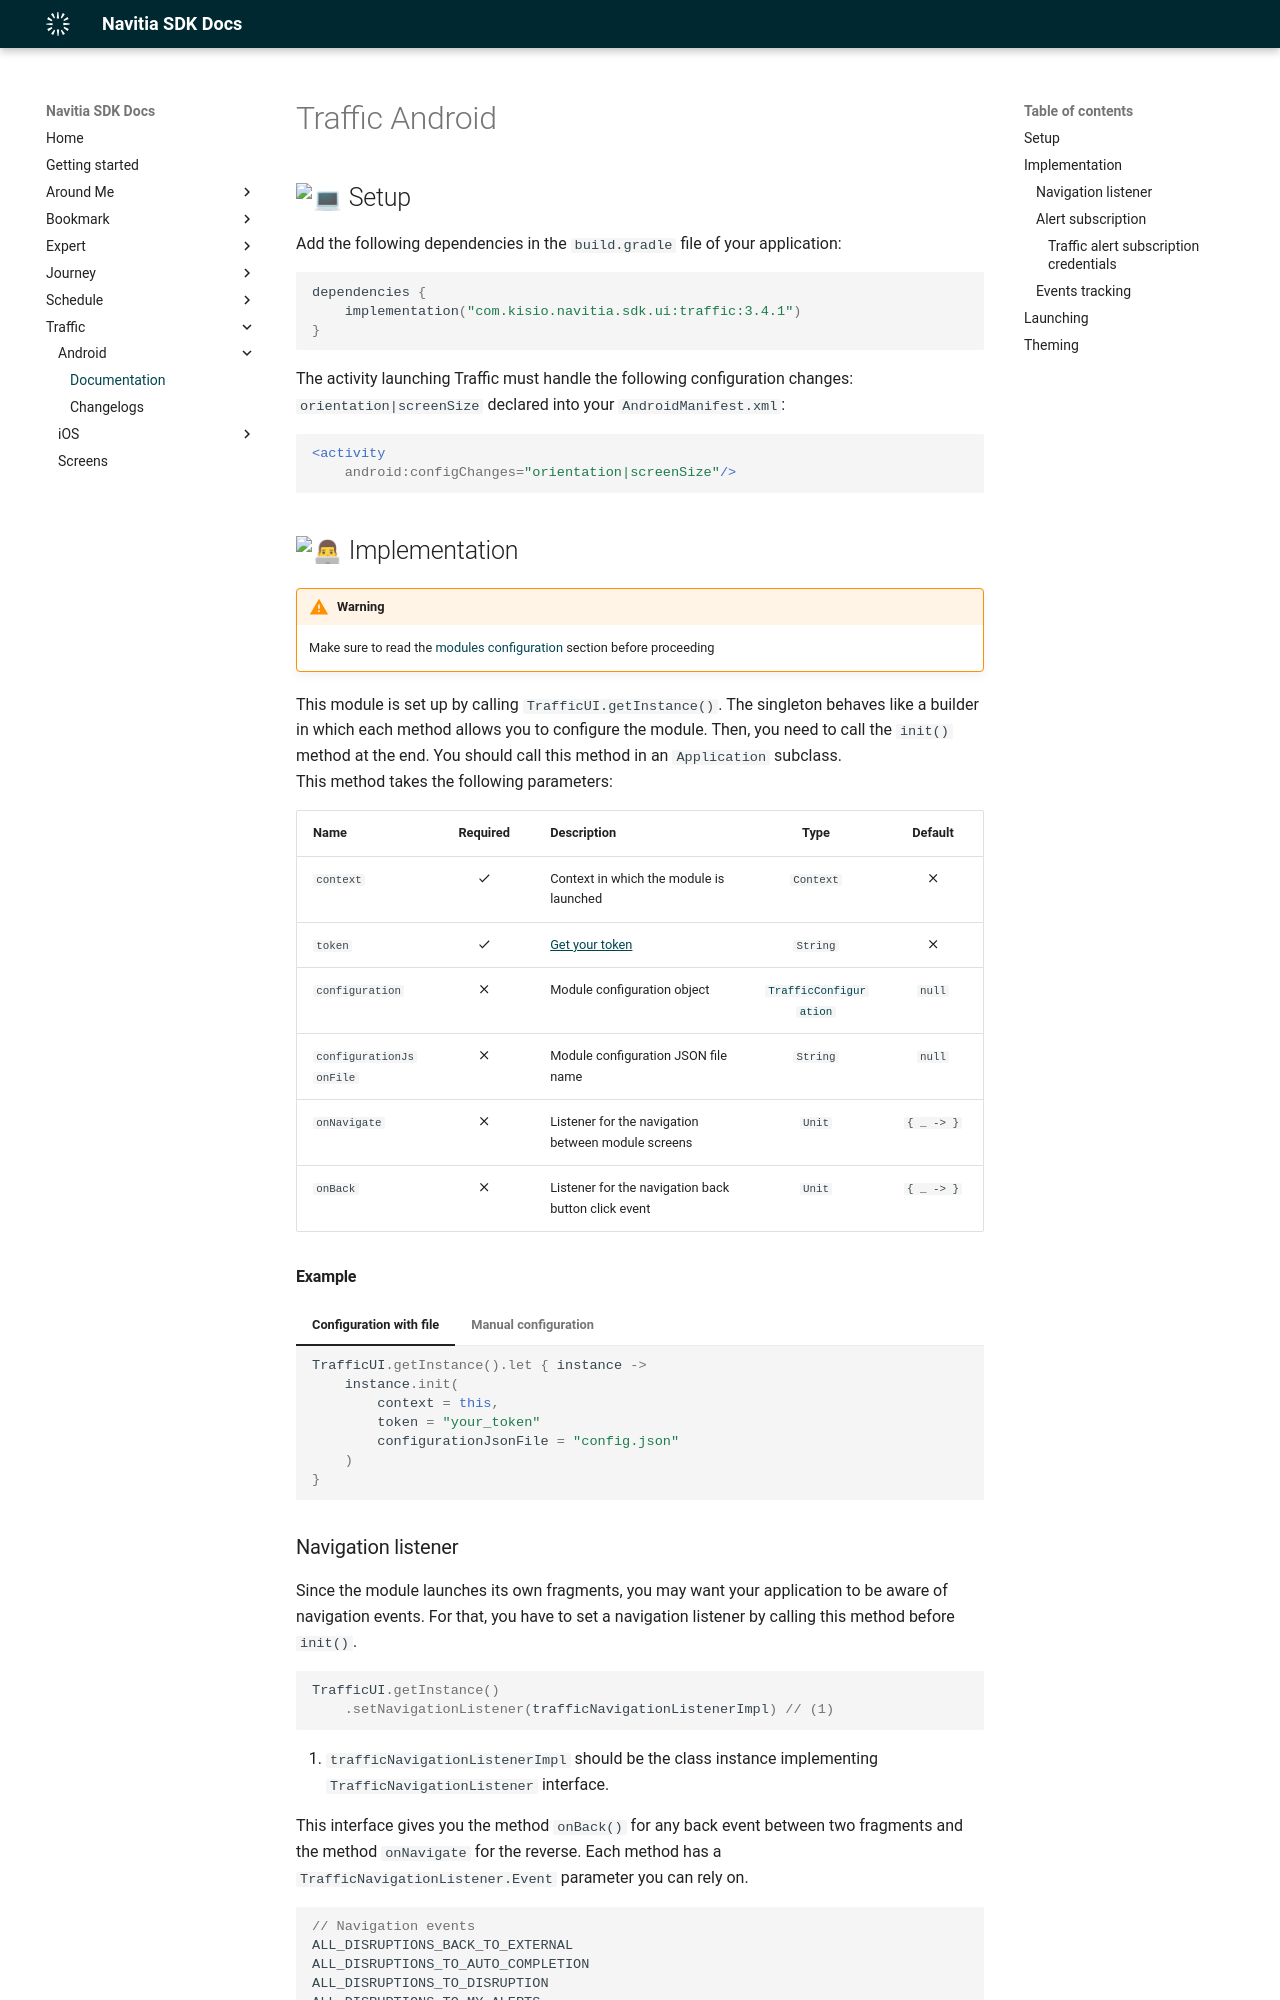

repository: hove-io/navitia_sdk_docs · page: traffic/android/index.html · generator: mkdocs

---
title: Traffic Android - Navitia SDK Docs
---

# Traffic Android

## :computer: Setup

Add the following dependencies in the `build.gradle` file of your application:

```kotlin
dependencies {
    implementation("com.kisio.navitia.sdk.ui:traffic:3.4.1")
}
```

The activity launching Traffic must handle the following configuration changes: `orientation|screenSize` declared into your `AndroidManifest.xml`:

``` xml
<activity
    android:configChanges="orientation|screenSize"/>
```

## :man_technologist: Implementation

!!! warning "Warning"

    Make sure to read the [modules configuration](../../getting_started/#modules-configuration) section before proceeding

This module is set up by calling `TrafficUI.getInstance()`. The singleton behaves like a builder in which each method allows you to configure the module. Then, you need to call the `init()` method at the end. You should call this method in an `Application` subclass.<br>
This method takes the following parameters:

| Name | Required | Description | Type | Default |
| --- |:---:| --- | :---: | :---: |
| `context` | :material-check: | Context in which the module is launched | `Context` | :material-close: |
| `token` | :material-check: | <a href="https://navitia.io/inscription/" style="text-decoration: underline">Get your token</a> | `String` | :material-close: |
| `configuration` | :material-close: | Module configuration object | [`TrafficConfiguration`](../../getting_started/#modules-configuration) | `null` |
| `configurationJsonFile` | :material-close: | Module configuration JSON file name | `String` | `null` |
| `onNavigate` | :material-close: | Listener for the navigation between module screens | `Unit` | `{ _ -> }` |
| `onBack` | :material-close: | Listener for the navigation back button click event | `Unit` | `{ _ -> }` |

<h4>Example</h4>

=== "Configuration with file"

    ``` kotlin
    TrafficUI.getInstance().let { instance ->
        instance.init(
            context = this,
            token = "your_token"
            configurationJsonFile = "config.json"
        )
    }
    ```

=== "Manual configuration"

    ``` kotlin
    TrafficUI.getInstance().let { instance ->
        instance.init(
            context = this,
            token = "your_token",
            configuration = TrafficConfiguration(
                coverage = "your_coverage",
                timezone = "Europe/Paris",
                env = TrafficEnvironment.PROD,
                colors = TrafficColors(
                    primary = "#88819f"
                ),
                transportCategories = listOf<TrafficTransportCategory>()
            )
        )
    }
    ```
